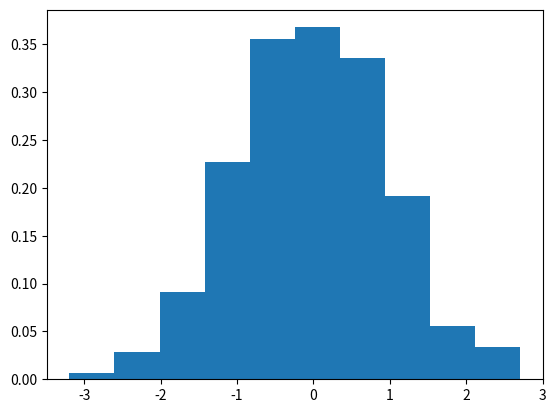

This figure's Python source:
import matplotlib.pyplot as plt
import numpy as np
x = np.random.standard_normal(size=1000)
plt.hist(x, density=True)